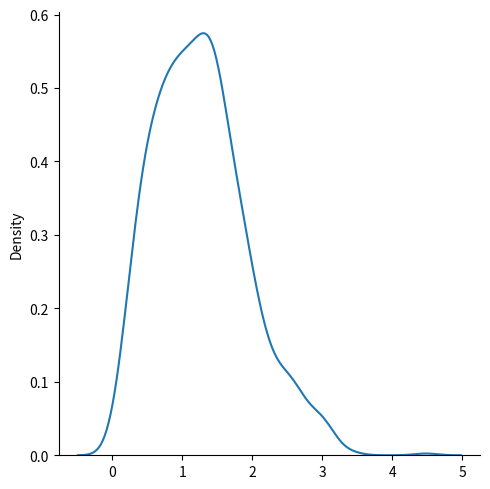

Write Python code to recreate this figure.
from numpy import random
import matplotlib.pyplot as plt
import seaborn as sns

sns.displot(random.rayleigh(size=1000), kind="kde")

plt.show()
